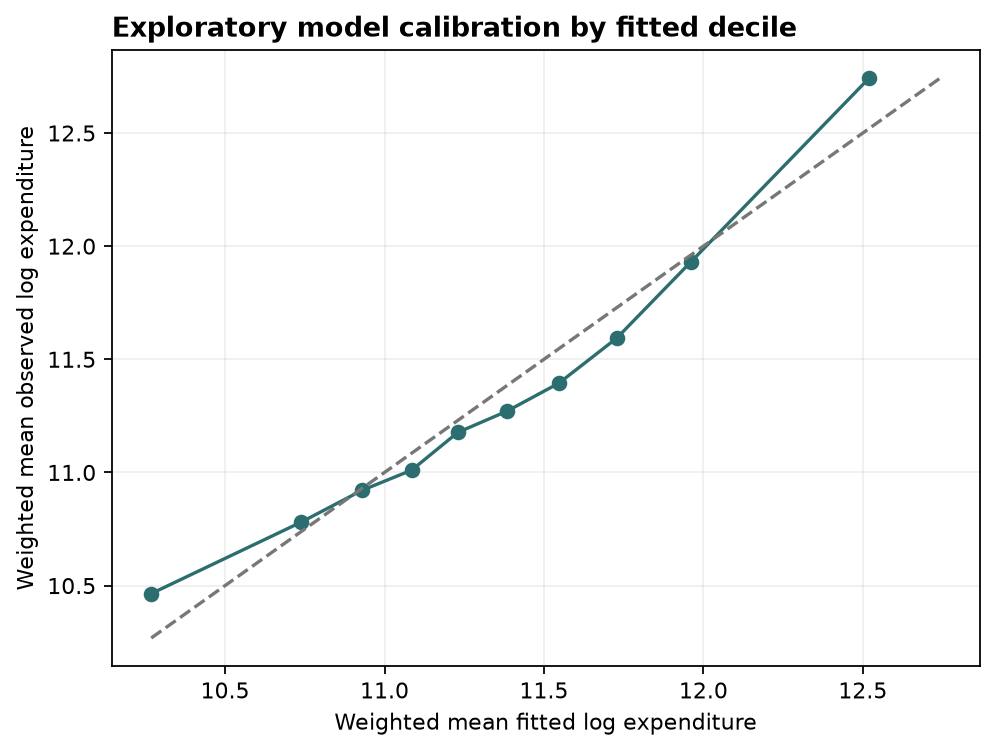

The data file committed next to this chart (first rows):
fitted_decile, weighted_fitted_log_expenditure, weighted_observed_log_expenditure, sample_households
1, 10.27, 10.46, 1994
2, 10.74, 10.78, 1994
3, 10.93, 10.92, 1995
4, 11.09, 11.01, 1993
5, 11.23, 11.18, 1994
6, 11.38, 11.27, 1994
7, 11.55, 11.39, 1994
8, 11.73, 11.59, 1994
9, 11.96, 11.93, 1994
10, 12.52, 12.74, 1994
